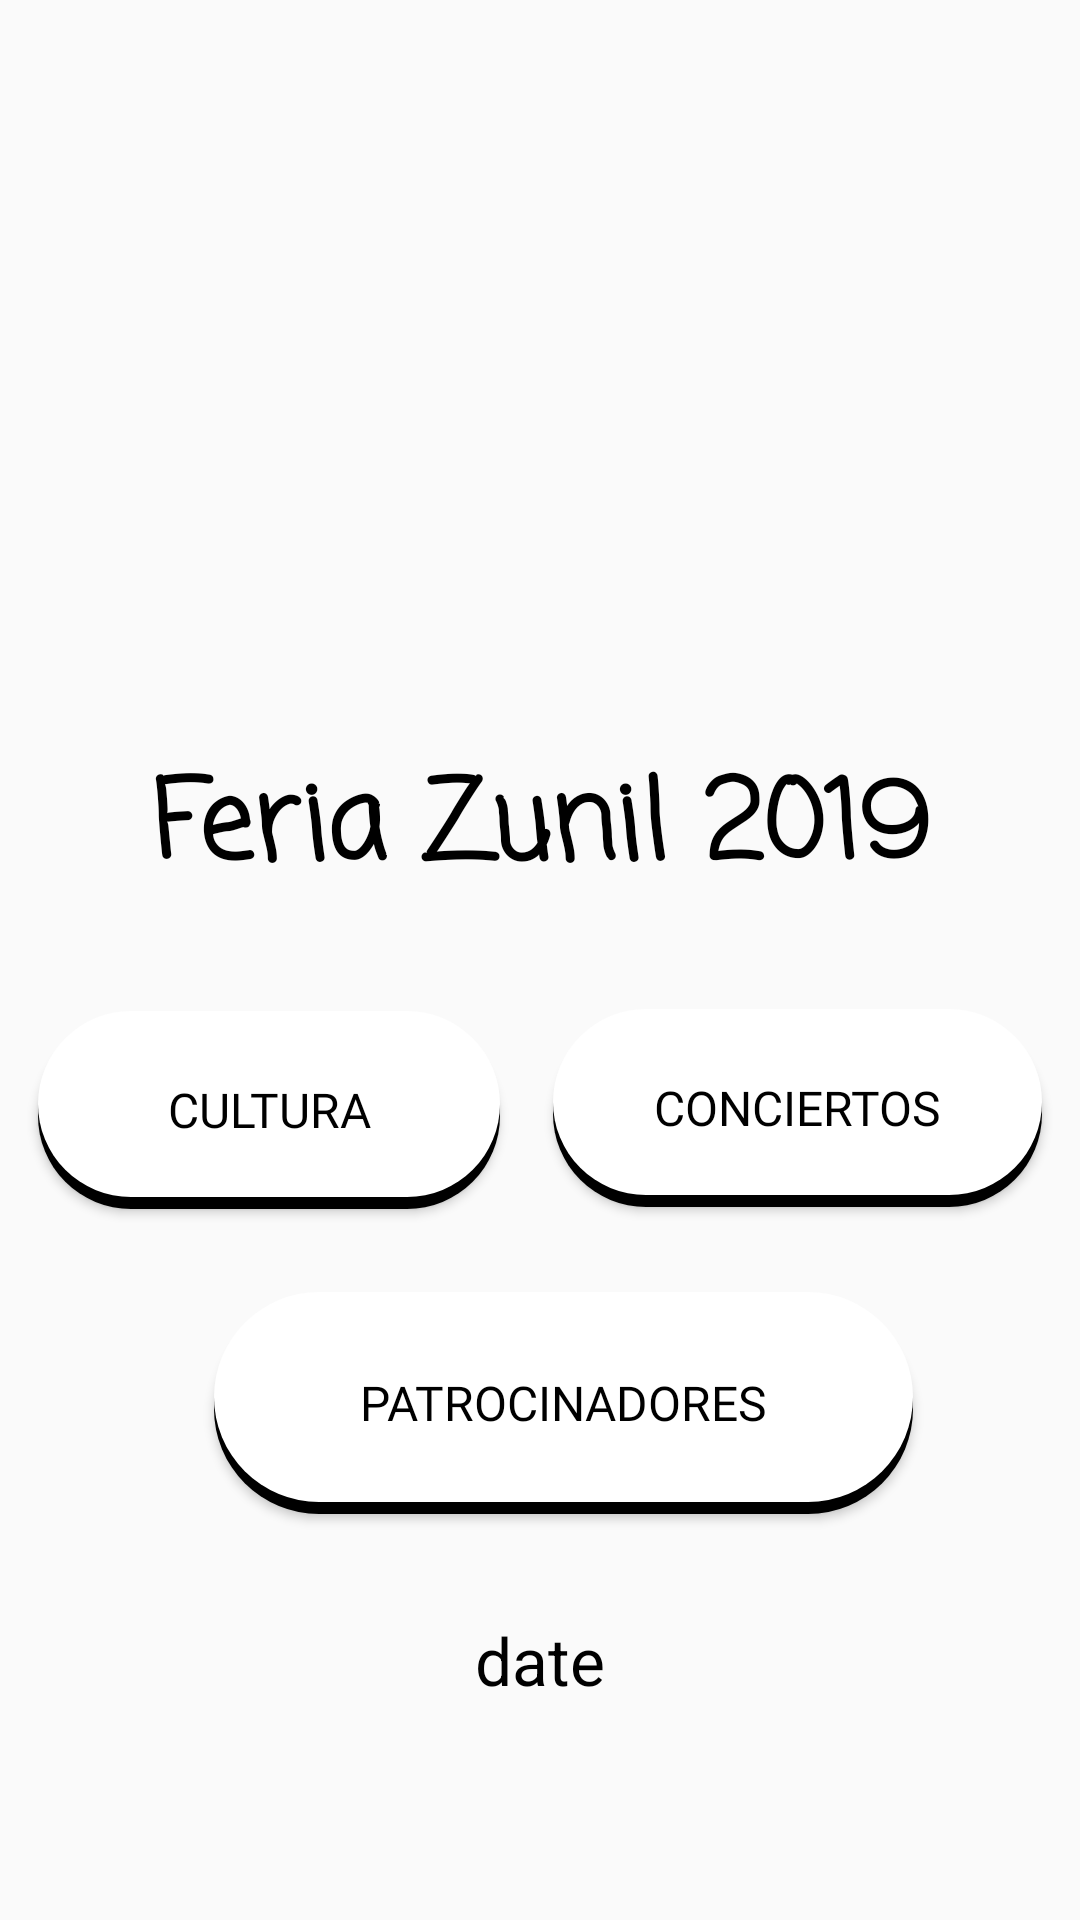

The Android layout XML behind this screen, and the referenced resources:
<!-- AndroidManifest.xml: activity theme AppTheme.NoActionBar -->
<!-- res/layout/activity_main.xml -->
<?xml version="1.0" encoding="utf-8"?>
<androidx.constraintlayout.widget.ConstraintLayout xmlns:android="http://schemas.android.com/apk/res/android"

    xmlns:app="http://schemas.android.com/apk/res-auto"
    xmlns:tools="http://schemas.android.com/tools"
    android:layout_width="match_parent"
    android:layout_height="match_parent"
    tools:context=".MainActivity"
    android:orientation="vertical">


    <ImageView
        android:id="@+id/imagenprueba"
        android:layout_width="match_parent"
        android:layout_height="225dp"
        android:layout_alignParentStart="true"
        android:layout_alignParentTop="true"
        android:layout_alignParentEnd="true"
        android:layout_alignParentBottom="true"
        app:layout_constraintBottom_toBottomOf="parent"
        app:layout_constraintEnd_toEndOf="parent"
        app:layout_constraintHorizontal_bias="0.0"
        app:layout_constraintStart_toStartOf="parent"
        app:layout_constraintTop_toTopOf="parent"
        app:layout_constraintVertical_bias="0.031"
        tools:ignore="MissingConstraints" />

    <TextView
        android:id="@+id/textView"
        android:textColor="#000000"
        android:layout_width="match_parent"
        android:layout_height="wrap_content"
        android:layout_gravity="center"
        android:fontFamily="casual"
        android:text="Feria Zunil 2019"
        android:textAlignment="center"
        android:textSize="36sp"
        android:textStyle="bold"
        app:layout_constraintBottom_toBottomOf="parent"
        app:layout_constraintEnd_toEndOf="parent"
        app:layout_constraintHorizontal_bias="0.0"
        app:layout_constraintStart_toStartOf="parent"
        app:layout_constraintTop_toBottomOf="@+id/imagenprueba"
        app:layout_constraintVertical_bias="0.031"
        tools:ignore="MissingConstraints" />

    <Button
        android:id="@+id/btnconcert"
        android:layout_width="163dp"
        android:layout_height="66dp"
        android:layout_alignParentStart="true"
        android:layout_alignParentTop="true"
        android:layout_alignParentEnd="true"
        android:layout_alignParentBottom="true"
        android:background="@drawable/boton_normal"
        android:fontFamily="@font/trade_winds"
        android:text="Conciertos"
        android:textColor="#000000"
        android:textSize="16sp"
        app:layout_constraintBottom_toBottomOf="parent"
        app:layout_constraintEnd_toEndOf="parent"
        app:layout_constraintHorizontal_bias="0.935"
        app:layout_constraintStart_toStartOf="parent"
        app:layout_constraintTop_toTopOf="parent"
        app:layout_constraintVertical_bias="0.586"
        tools:ignore="MissingConstraints" />

    <Button
        android:id="@+id/btncultura"
        android:layout_width="154dp"
        android:layout_height="66dp"
        android:layout_alignParentStart="true"
        android:layout_alignParentTop="true"
        android:layout_alignParentEnd="true"
        android:layout_alignParentBottom="true"
        android:background="@drawable/boton_normal"
        android:fontFamily="@font/trade_winds"
        android:text="Cultura"
        android:textColor="#000000"
        android:textSize="16sp"
        app:layout_constraintBottom_toBottomOf="parent"
        app:layout_constraintEnd_toEndOf="parent"
        app:layout_constraintHorizontal_bias="0.062"
        app:layout_constraintStart_toStartOf="parent"
        app:layout_constraintTop_toTopOf="parent"
        app:layout_constraintVertical_bias="0.587"
        tools:ignore="MissingConstraints" />

    <Button
        android:id="@+id/btnpatro"
        android:layout_width="233dp"
        android:layout_height="74dp"
        android:layout_alignParentStart="true"
        android:layout_alignParentTop="true"
        android:layout_alignParentEnd="true"
        android:layout_alignParentBottom="true"
        android:background="@drawable/boton_normal"
        android:fontFamily="@font/trade_winds"
        android:text="patrocinadores"
        android:textColor="#000000"
        android:textSize="16sp"
        app:layout_constraintBottom_toBottomOf="parent"
        app:layout_constraintEnd_toEndOf="parent"
        app:layout_constraintHorizontal_bias="0.562"
        app:layout_constraintStart_toStartOf="parent"
        app:layout_constraintTop_toTopOf="parent"
        app:layout_constraintVertical_bias="0.761"
        tools:ignore="MissingConstraints" />

    <TextView
        android:id="@+id/text_date12"
        android:textColor="#000000"
        android:layout_width="match_parent"
        android:layout_height="60dp"
        android:layout_below="@+id/pruebas"
        android:text="date"
        android:textAlignment="center"
        android:textSize="22dp"
        app:layout_constraintBottom_toBottomOf="parent"
        app:layout_constraintTop_toTopOf="parent"
        app:layout_constraintVertical_bias="0.929"
        tools:layout_editor_absoluteX="0dp" />


</androidx.constraintlayout.widget.ConstraintLayout>
<!-- resources referenced by this layout -->
<resources>
  <!-- drawable boton_normal (drawable) -->
  <?xml version="1.0" encoding="utf-8"?>
  <layer-list xmlns:android="http://schemas.android.com/apk/res/android">
      
      <item android:top="4dp">
          <shape>
              <solid android:color="#000000" />
              <corners android:radius="50dp"/>
          </shape>
      </item>
      
      <item android:bottom="4dp">
          <shape>
              <solid android:color="#ffffff" />
              <corners android:radius="50dp"/>
          </shape>
      </item>
  </layer-list>
  <style name="AppTheme.NoActionBar">
          <item name="windowActionBar">false</item>
          <item name="windowNoTitle">true</item>
      </style>
</resources>
